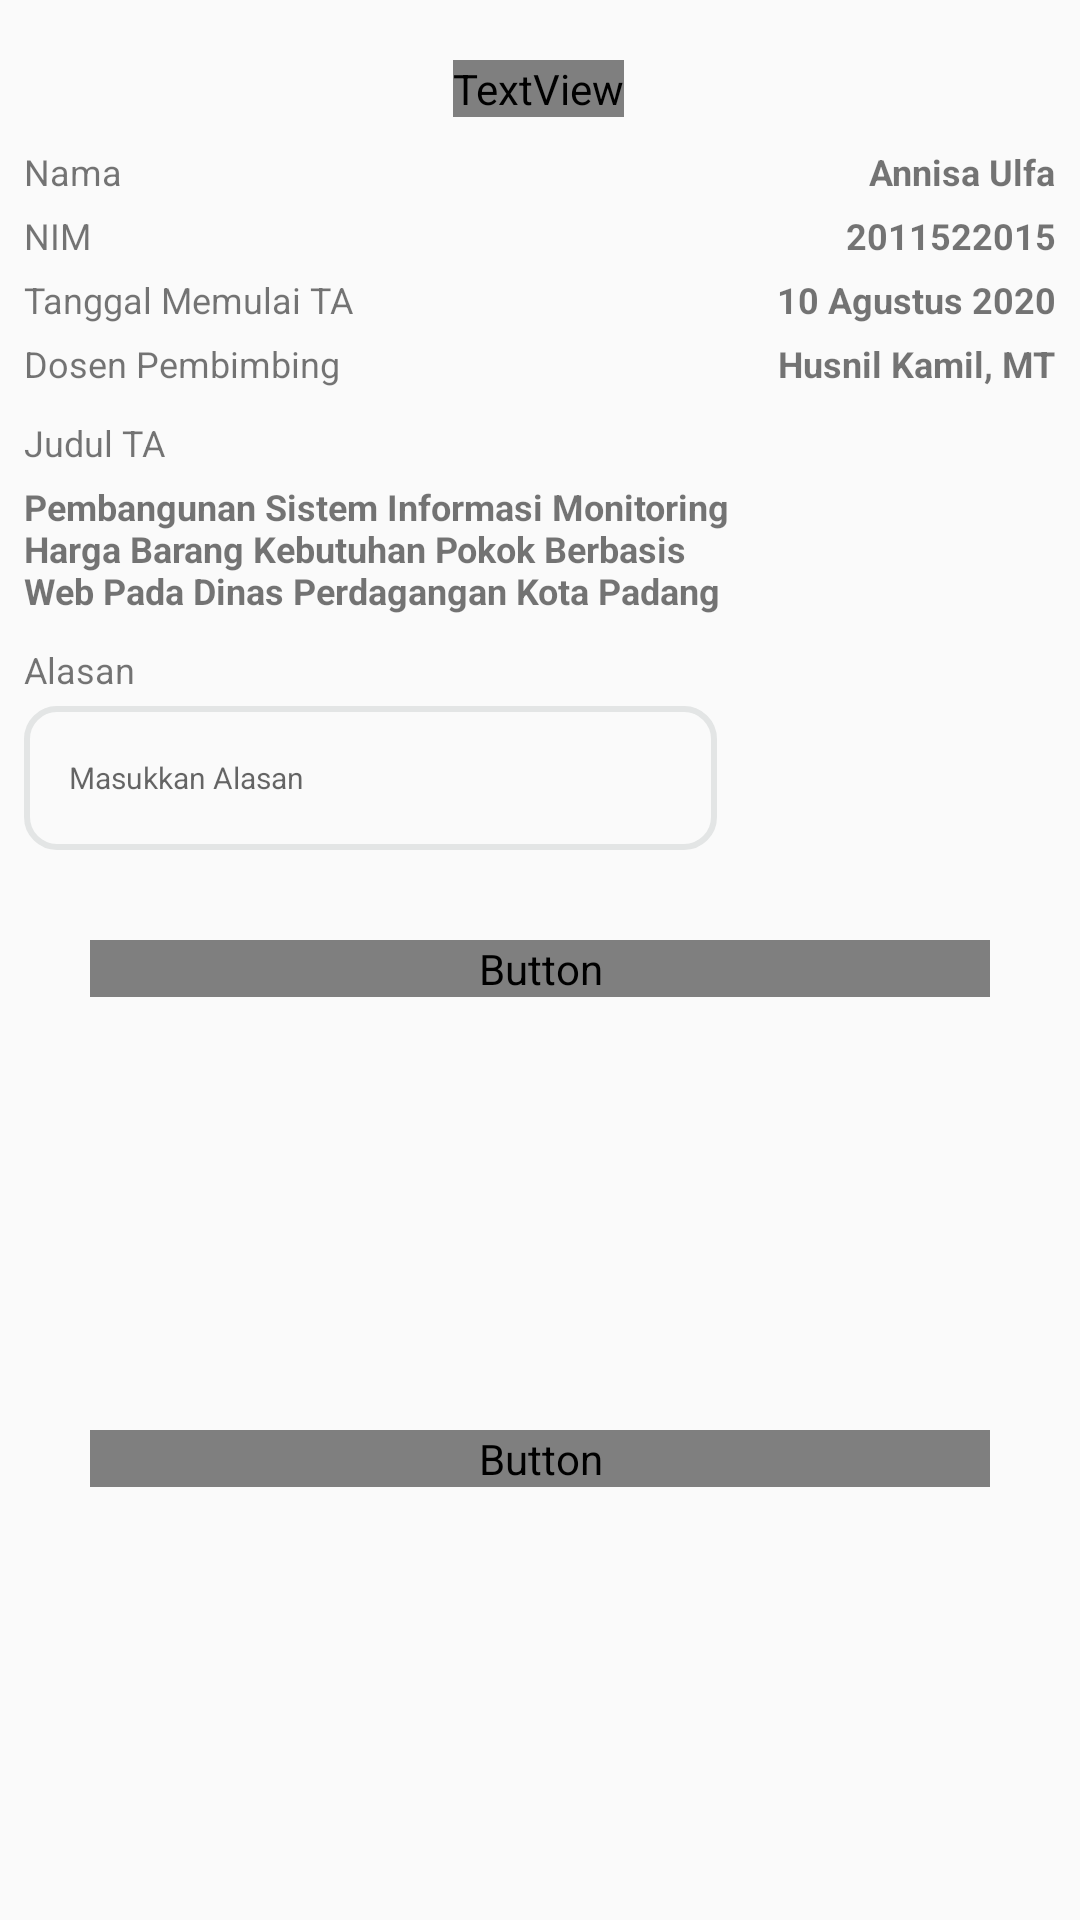

Layout XML and referenced resources for this Android screen:
<!-- AndroidManifest.xml: application theme Theme.Dosenklp1.NoActionBar -->
<!-- res/layout/pembatalanta_popup.xml -->
<?xml version="1.0" encoding="utf-8"?>
<androidx.constraintlayout.widget.ConstraintLayout xmlns:android="http://schemas.android.com/apk/res/android"
    xmlns:app="http://schemas.android.com/apk/res-auto"
    xmlns:tools="http://schemas.android.com/tools"
    android:layout_width="260dp"
    android:layout_height="wrap_content"
    >

    <Button
        android:id="@+id/submit"
        android:layout_width="match_parent"
        android:layout_height="wrap_content"
        android:layout_gravity="start"
        android:layout_marginStart="30dp"
        android:layout_marginTop="30dp"
        android:layout_marginEnd="30dp"
        android:background="@drawable/button_shape"
        android:enabled="false"
        android:fontFamily="@font/interbold"
        android:text="Ajukan Pembatalan"
        android:textColor="@color/white"
        android:textSize="16dp"
        app:layout_constraintEnd_toEndOf="parent"
        app:layout_constraintHorizontal_bias="0.0"
        app:layout_constraintStart_toStartOf="parent"
        app:layout_constraintTop_toBottomOf="@+id/input2"
        tools:ignore="MissingConstraints" />

    <Button
        android:id="@+id/submit2"
        android:layout_width="match_parent"
        android:layout_height="wrap_content"
        android:layout_gravity="start"
        android:layout_marginStart="30dp"
        android:layout_marginTop="20dp"
        android:layout_marginEnd="30dp"
        android:layout_marginBottom="20dp"
        android:background="@color/white"
        android:enabled="false"
        android:fontFamily="@font/interbold"
        android:text="Batalkan"
        android:textColor="@color/primaryColor"
        android:textSize="16dp"
        app:layout_constraintBottom_toBottomOf="parent"
        app:layout_constraintEnd_toEndOf="parent"
        app:layout_constraintHorizontal_bias="1.0"
        app:layout_constraintStart_toStartOf="parent"
        app:layout_constraintTop_toBottomOf="@+id/submit"
        tools:ignore="MissingConstraints" />


    <EditText
        android:id="@+id/input2"
        android:layout_width="231dp"
        android:layout_height="48dp"
        android:layout_marginTop="4dp"
        android:background="@drawable/form_shape"
        android:hint="Masukkan Alasan"
        android:inputType="textEmailAddress"
        android:padding="15dp"
        android:textSize="10dp"
        app:layout_constraintStart_toStartOf="@+id/textView12"
        app:layout_constraintTop_toBottomOf="@+id/textView12"
        tools:ignore="MissingConstraints" />

    <TextView
        android:id="@+id/judulPembatalan"
        android:layout_width="wrap_content"
        android:layout_height="wrap_content"
        android:layout_marginTop="20dp"
        android:fontFamily="@font/interbold"
        android:text="Pembatalan TA"
        android:textColor="@color/black"
        android:textSize="24sp"
        app:layout_constraintEnd_toEndOf="parent"
        app:layout_constraintHorizontal_bias="0.498"
        app:layout_constraintStart_toStartOf="parent"
        app:layout_constraintTop_toTopOf="parent" />

    <androidx.constraintlayout.widget.Guideline
        android:id="@+id/guideline3"
        android:layout_width="wrap_content"
        android:layout_height="wrap_content"
        android:orientation="vertical"
        app:layout_constraintGuide_begin="-19dp" />

    <TextView
        android:id="@+id/textView"
        android:layout_width="wrap_content"
        android:layout_height="wrap_content"
        android:layout_marginStart="8dp"
        android:layout_marginTop="10dp"
        android:text="Nama"
        android:textSize="12dp"
        app:layout_constraintStart_toStartOf="parent"
        app:layout_constraintTop_toBottomOf="@+id/judulPembatalan" />

    <TextView
        android:id="@+id/textView2"
        android:layout_width="wrap_content"
        android:layout_height="wrap_content"
        android:layout_marginTop="5dp"
        android:text="NIM"
        android:textSize="12dp"
        app:layout_constraintStart_toStartOf="@+id/textView"
        app:layout_constraintTop_toBottomOf="@+id/textView" />

    <TextView
        android:id="@+id/textView3"
        android:layout_width="wrap_content"
        android:layout_height="wrap_content"
        android:layout_marginTop="5dp"
        android:text="Tanggal Memulai TA"
        android:textSize="12dp"
        app:layout_constraintStart_toStartOf="@+id/textView2"
        app:layout_constraintTop_toBottomOf="@+id/textView2" />

    <TextView
        android:id="@+id/textView4"
        android:layout_width="wrap_content"
        android:layout_height="wrap_content"
        android:layout_marginTop="5dp"
        android:text="Dosen Pembimbing"
        android:textSize="12dp"
        app:layout_constraintStart_toStartOf="@+id/textView3"
        app:layout_constraintTop_toBottomOf="@+id/textView3" />

    <TextView
        android:id="@+id/textView5"
        android:layout_width="wrap_content"
        android:layout_height="wrap_content"
        android:layout_marginTop="10dp"
        android:text="Judul TA"
        android:textSize="12dp"
        app:layout_constraintStart_toStartOf="@+id/textView4"
        app:layout_constraintTop_toBottomOf="@+id/textView4" />

    <TextView
        android:id="@+id/textView6"
        android:layout_width="wrap_content"
        android:layout_height="wrap_content"
        android:layout_marginTop="10dp"
        android:layout_marginEnd="8dp"
        android:text="Annisa Ulfa"
        android:textSize="12dp"
        android:textStyle="bold"
        app:layout_constraintEnd_toEndOf="parent"
        app:layout_constraintTop_toBottomOf="@+id/judulPembatalan" />

    <TextView
        android:id="@+id/textView7"
        android:layout_width="wrap_content"
        android:layout_height="wrap_content"
        android:layout_marginTop="5dp"
        android:text="2011522015"
        android:textSize="12dp"
        android:textStyle="bold"
        app:layout_constraintEnd_toEndOf="@+id/textView6"
        app:layout_constraintTop_toBottomOf="@+id/textView6" />

    <TextView
        android:id="@+id/textView8"
        android:layout_width="wrap_content"
        android:layout_height="wrap_content"
        android:layout_marginTop="5dp"
        android:text="10 Agustus 2020"
        android:textSize="12dp"
        android:textStyle="bold"
        app:layout_constraintEnd_toEndOf="@+id/textView7"
        app:layout_constraintTop_toBottomOf="@+id/textView7" />

    <TextView
        android:id="@+id/textView9"
        android:layout_width="wrap_content"
        android:layout_height="wrap_content"
        android:layout_marginTop="5dp"
        android:text="Husnil Kamil, MT"
        android:textSize="12dp"
        android:textStyle="bold"
        app:layout_constraintEnd_toEndOf="@+id/textView8"
        app:layout_constraintTop_toBottomOf="@+id/textView8" />

    <TextView
        android:id="@+id/textView11"
        android:layout_width="240dp"
        android:layout_height="wrap_content"
        android:layout_marginTop="5dp"
        android:text="Pembangunan Sistem Informasi Monitoring Harga Barang Kebutuhan Pokok Berbasis Web Pada Dinas Perdagangan Kota Padang"
        android:textSize="12dp"
        android:textStyle="bold"
        app:layout_constraintStart_toStartOf="@+id/textView5"
        app:layout_constraintTop_toBottomOf="@+id/textView5" />

    <TextView
        android:id="@+id/textView12"
        android:layout_width="wrap_content"
        android:layout_height="wrap_content"
        android:layout_marginTop="10dp"
        android:text="Alasan"
        android:textSize="12dp"
        app:layout_constraintStart_toStartOf="@+id/textView11"
        app:layout_constraintTop_toBottomOf="@+id/textView11" />


</androidx.constraintlayout.widget.ConstraintLayout>
<!-- resources referenced by this layout -->
<resources>
  <color name="black">#000000</color>
  <color name="primaryColor">#27AE60</color>
  <color name="white">#ffffff</color>
  <!-- drawable form_shape (drawable) -->
  <?xml version="1.0" encoding="utf-8"?>
  <shape android:shape="rectangle" xmlns:android="http://schemas.android.com/apk/res/android">
      <stroke android:width="2dp" android:color="@color/lightGray"/>
      <corners android:radius="10dp"/>
  </shape>
  <style name="Theme.Dosenklp1.NoActionBar" parent="Theme.AppCompat.Light.NoActionBar">
          <item name="colorPrimary">@color/primaryColor</item>
          <item name="android:state_active">@color/primaryColor</item>
          <item name="colorControlActivated">@color/primaryColor</item>
          <item name="colorSecondary">@color/darkGray</item>
          <item name="colorAccent">@color/black</item>
          <item name="colorOnSecondary">@color/lightGray</item>
          <item name="buttonBarPositiveButtonStyle">@color/brightGreen</item>
          <item name="buttonBarNegativeButtonStyle">@color/red</item>
          <item name="colorOnContainer">@color/transparent</item>
          <item name="cardBackgroundColor">@color/light</item>
  
      </style>
  <color name="lightGray">#E3E5E5</color>
  <color name="darkGray">#C9C9C9</color>
  <color name="brightGreen">#5CEE38</color>
  <color name="red">#EE3838</color>
  <color name="transparent">#00FFFFFF</color>
  <color name="light">#F7F7F7</color>
</resources>
